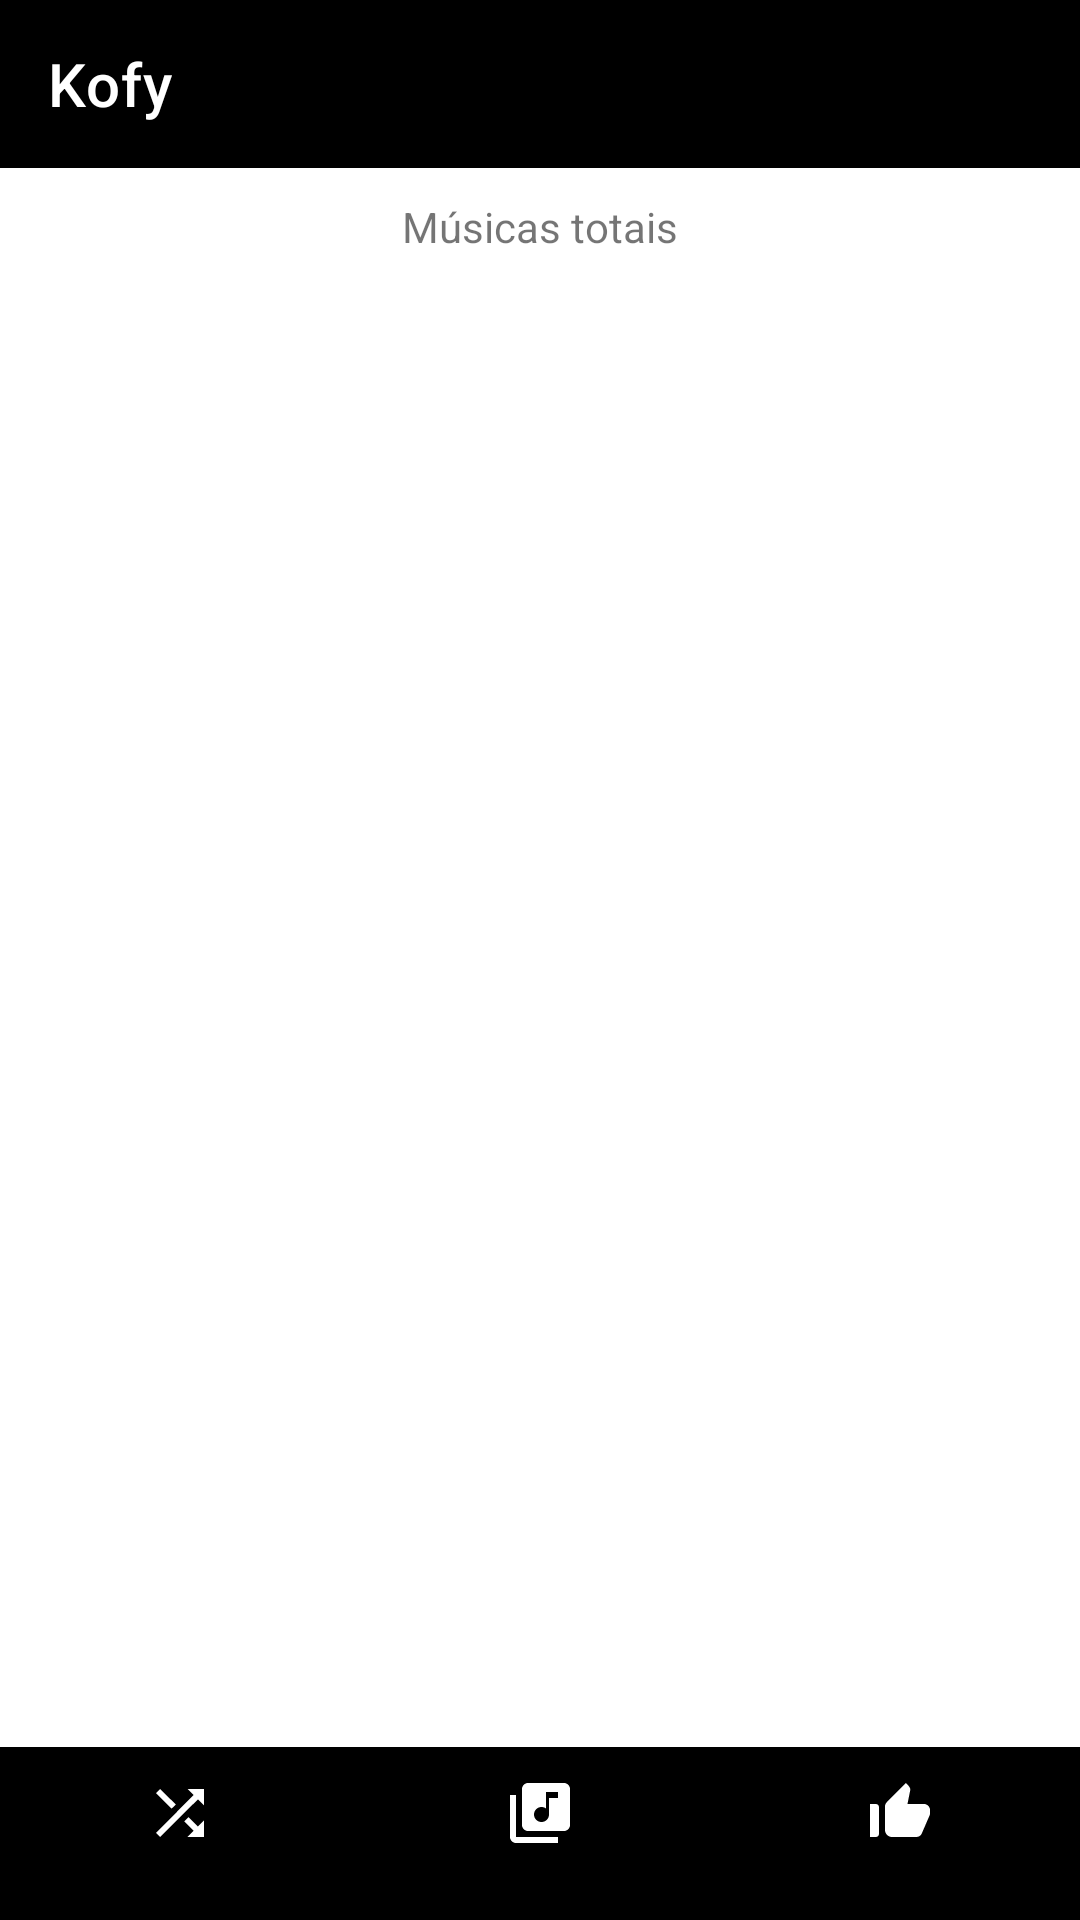

Reconstruct the res/layout file that produces this screen, plus the resources it refers to.
<!-- AndroidManifest.xml: application theme splash_screen -->
<!-- res/layout/activity_main.xml -->
<?xml version="1.0" encoding="utf-8"?>
<androidx.drawerlayout.widget.DrawerLayout
    xmlns:android="http://schemas.android.com/apk/res/android"
    xmlns:app="http://schemas.android.com/apk/res-auto"
    xmlns:tools="http://schemas.android.com/tools"
    android:id="@+id/main"
    android:layout_width="match_parent"
    android:layout_height="match_parent"
    tools:context=".MainActivity"
    android:background="@color/white">

    
    <androidx.constraintlayout.widget.ConstraintLayout
        android:layout_width="match_parent"
        android:layout_height="match_parent">

        
        <androidx.appcompat.widget.Toolbar
            android:id="@+id/toolbar"
            android:layout_width="match_parent"
            android:layout_height="wrap_content"
            android:background="@color/black"
            app:layout_constraintEnd_toEndOf="parent"
            app:layout_constraintStart_toStartOf="parent"
            app:layout_constraintTop_toTopOf="parent"
            app:popupTheme="@style/ThemeOverlay.AppCompat.Light"
            app:title="Kofy"
            app:titleTextColor="@color/white"
            android:fitsSystemWindows="true"
            app:layout_collapseMode="pin"/>


        
        <TextView
            android:id="@+id/totalSongsTextView"
            android:layout_width="wrap_content"
            android:layout_height="wrap_content"
            android:text="@string/total_songs"
            android:layout_margin="10dp"
            app:layout_constraintTop_toBottomOf="@id/toolbar"
            app:layout_constraintStart_toStartOf="parent"
            app:layout_constraintEnd_toEndOf="parent"/>

        <androidx.recyclerview.widget.RecyclerView
            android:id="@+id/songsRecyclerView"
            android:layout_width="0dp"
            android:layout_height="0dp"
            app:layout_constraintTop_toBottomOf="@id/totalSongsTextView"
            app:layout_constraintBottom_toTopOf="@id/buttonsLayout"
            app:layout_constraintStart_toStartOf="parent"
            app:layout_constraintEnd_toEndOf="parent"
            android:layout_marginTop="10dp"/>

        
        <LinearLayout
            android:id="@+id/buttonsLayout"
            android:layout_width="0dp"
            android:layout_height="wrap_content"
            android:background="@android:color/black"
            android:orientation="horizontal"
            app:layout_constraintBottom_toBottomOf="parent"
            app:layout_constraintStart_toStartOf="parent"
            app:layout_constraintEnd_toEndOf="parent"
            android:fitsSystemWindows="true"
            android:layout_margin="0dp">

            <Button
                android:id="@+id/shuffleBtn"
                style="@style/Widget.AppCompat.Button.Borderless"
                android:layout_width="0dp"
                android:layout_height="wrap_content"
                android:layout_weight="1"
                android:contentDescription="@string/shuffle_button"
                android:drawableTop="@drawable/shuffle_icon"
                android:text="@string/shuffle_button"
                android:textSize="10sp"
                tools:ignore="SmallSp" />

            <Button
                android:id="@+id/playlistBtn"
                style="@style/Widget.AppCompat.Button.Borderless"
                android:layout_width="0dp"
                android:layout_height="wrap_content"
                android:layout_weight="1"
                android:contentDescription="@string/playlist_button"
                android:drawableTop="@drawable/playlist_icon"
                android:text="@string/playlist_button"
                android:textSize="10sp"
                tools:ignore="SmallSp" />

            <Button
                android:id="@+id/favouriteBtn"
                style="@style/Widget.AppCompat.Button.Borderless"
                android:layout_width="0dp"
                android:layout_height="wrap_content"
                android:layout_weight="1"
                android:contentDescription="@string/favourites_button"
                android:drawableTop="@drawable/favourite_icon_main"
                android:text="@string/favourites_button"
                android:textSize="10sp"
                tools:ignore="SmallSp" />
        </LinearLayout>
    </androidx.constraintlayout.widget.ConstraintLayout>

    
    <com.google.android.material.navigation.NavigationView
        android:id="@+id/navigation_view"
        android:layout_width="wrap_content"
        android:layout_height="match_parent"
        android:layout_gravity="start"
        app:headerLayout="@layout/nav_header"
        app:menu="@menu/nav_menu"/>

</androidx.drawerlayout.widget.DrawerLayout>
<!-- res/layout/nav_header.xml (included above) -->
<?xml version="1.0" encoding="utf-8"?>
<LinearLayout xmlns:android="http://schemas.android.com/apk/res/android"
    android:layout_width="match_parent"
    android:layout_height="170dp"
    android:padding="16dp"
    android:background="@color/black"
    android:orientation="vertical"
    android:layout_marginTop="50dp">
    
    <ImageView
        android:layout_width="wrap_content"
        android:layout_height="wrap_content"
        android:src="@mipmap/music_player_icon_round"
        android:paddingTop="8dp"
        android:contentDescription="@string/app_icon" />
    
    <TextView
        android:layout_width="match_parent"
        android:layout_height="wrap_content"
        android:paddingTop="5dp"
        android:text="@string/text_nav"
        android:textColor="@color/white"
        android:textSize="20sp" />

</LinearLayout>
<!-- resources referenced by this layout -->
<resources>
  <color name="black">#FF000000</color>
  <color name="white">#FFFFFFFF</color>
  <!-- drawable favourite_icon_main (drawable) -->
  <vector xmlns:android="http://schemas.android.com/apk/res/android"
      android:width="24dp"
      android:height="24dp"
      android:viewportWidth="24"
      android:viewportHeight="24">
  
      <path
          android:fillColor="@color/white"
          android:pathData="M2,20h2c0.55,0 1,-0.45 1,-1v-9c0,-0.55 -0.45,-1 -1,-1L2,9v11zM21.83,12.88c0.11,-0.25 0.17,-0.52 0.17,-0.8L22,11c0,-1.1 -0.9,-2 -2,-2h-5.5l0.92,-4.65c0.05,-0.22 0.02,-0.46 -0.08,-0.66 -0.23,-0.45 -0.52,-0.86 -0.88,-1.22L14,2 7.59,8.41C7.21,8.79 7,9.3 7,9.83v7.84C7,18.95 8.05,20 9.34,20h8.11c0.7,0 1.36,-0.37 1.72,-0.97l2.66,-6.15z" />
  
  </vector>
  <!-- drawable playlist_icon (drawable) -->
  <vector xmlns:android="http://schemas.android.com/apk/res/android"
      android:height="24dp"
      android:viewportHeight="24"
      android:viewportWidth="24"
      android:width="24dp">
        
      <path
          android:fillColor="@android:color/white"
          android:pathData="M20,2L8,2c-1.1,0 -2,0.9 -2,2v12c0,1.1 0.9,2 2,2h12c1.1,0 2,-0.9 2,-2L22,4c0,-1.1 -0.9,-2 -2,-2zM18,7h-3v5.5c0,1.38 -1.12,2.5 -2.5,2.5S10,13.88 10,12.5s1.12,-2.5 2.5,-2.5c0.57,0 1.08,0.19 1.5,0.51L14,5h4v2zM4,6L2,6v14c0,1.1 0.9,2 2,2h14v-2L4,20L4,6z"/>
      
  </vector>
  <!-- drawable shuffle_icon (drawable) -->
  <vector xmlns:android="http://schemas.android.com/apk/res/android"
      android:height="24dp"
      android:viewportHeight="24"
      android:viewportWidth="24"
      android:width="24dp">
        
      <path
          android:fillColor="@android:color/white"
          android:pathData="M10.59,9.17L5.41,4 4,5.41l5.17,5.17 1.42,-1.41zM14.5,4l2.04,2.04L4,18.59 5.41,20 17.96,7.46 20,9.5L20,4h-5.5zM14.83,13.41l-1.41,1.41 3.13,3.13L14.5,20L20,20v-5.5l-2.04,2.04 -3.13,-3.13z"/>
      
  </vector>
  <!-- mipmap music_player_icon_round: webp bitmap (mipmap-hdpi, 2824 bytes) -->
  <string name="app_icon">Icon</string>
  <string name="favourites_button">Curtidas</string>
  <string name="playlist_button">Playlist</string>
  <string name="shuffle_button">Aleatório</string>
  <string name="text_nav">Boas vindas ao\nKofy</string>
  <string name="total_songs">Músicas totais</string>
  <style name="splash_screen" parent="Theme.MaterialComponents.Light.NoActionBar">
          <item name="android:windowBackground">
              @drawable/music_player_icon_splash_screen
          </item>
      </style>
  <!-- drawable music_player_icon_splash_screen: png bitmap (drawable, 35560 bytes) -->
</resources>
